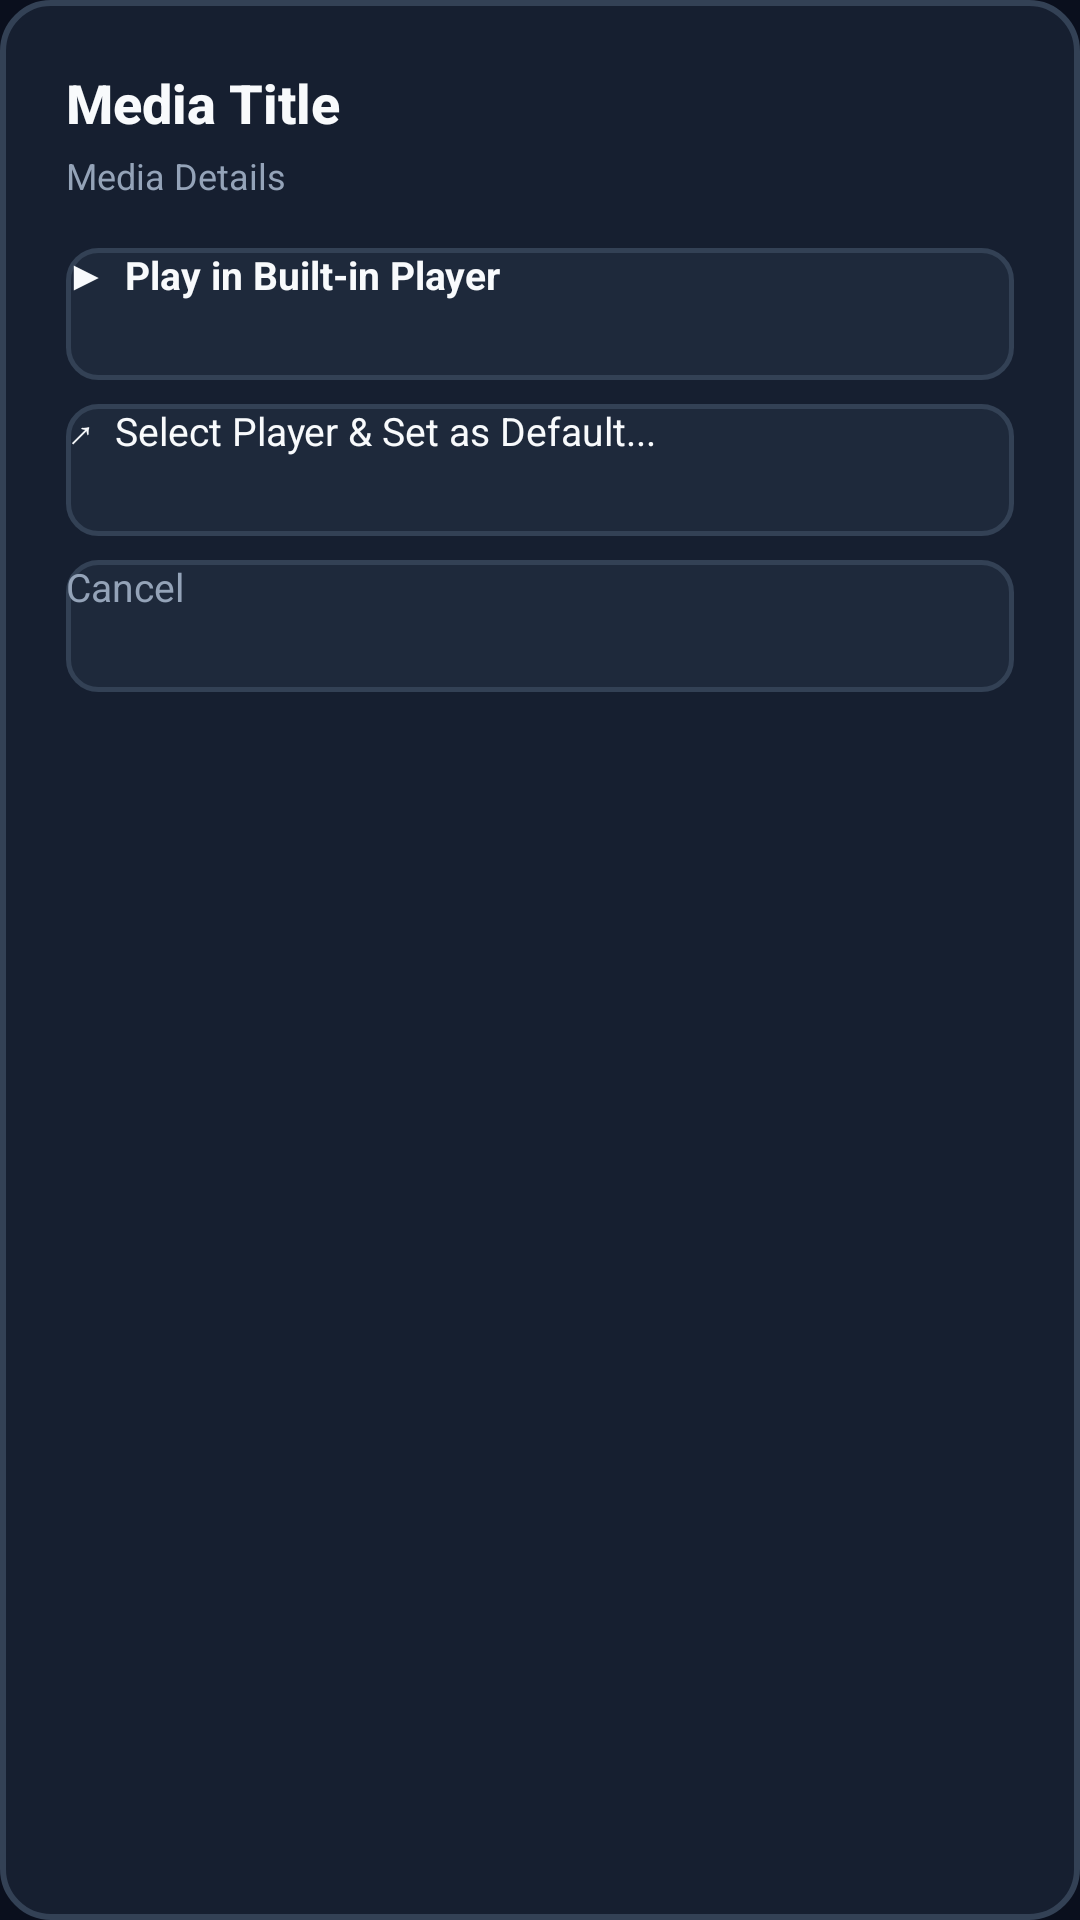

The Android layout XML behind this screen, and the referenced resources:
<!-- AndroidManifest.xml: application theme Theme.Leanback.TvClient -->
<!-- res/layout/dialog_media_action.xml -->
<?xml version="1.0" encoding="utf-8"?>
<LinearLayout xmlns:android="http://schemas.android.com/apk/res/android"
    android:layout_width="match_parent"
    android:layout_height="wrap_content"
    android:background="@drawable/bg_dialog_rounded"
    android:orientation="vertical"
    android:padding="22dp">

    
    <TextView
        android:id="@+id/tvMediaTitle"
        android:layout_width="match_parent"
        android:layout_height="wrap_content"
        android:ellipsize="end"
        android:fontFamily="sans-serif-medium"
        android:maxLines="2"
        android:text="Media Title"
        android:textColor="@color/tv_text_primary"
        android:textSize="18sp"
        android:textStyle="bold" />

    <LinearLayout
        android:layout_width="match_parent"
        android:layout_height="wrap_content"
        android:layout_marginTop="4dp"
        android:gravity="center_vertical"
        android:orientation="horizontal">

        <TextView
            android:id="@+id/tvMediaSubtitle"
            android:layout_width="0dp"
            android:layout_height="wrap_content"
            android:layout_weight="1"
            android:ellipsize="end"
            android:maxLines="1"
            android:text="Media Details"
            android:textColor="@color/tv_text_secondary"
            android:textSize="12sp" />

        <TextView
            android:id="@+id/tvDefaultNotice"
            android:layout_width="wrap_content"
            android:layout_height="wrap_content"
            android:background="@drawable/bg_badge_dolby"
            android:paddingStart="8dp"
            android:paddingTop="2dp"
            android:paddingEnd="8dp"
            android:paddingBottom="2dp"
            android:text="★ Default: VLC"
            android:textColor="#FFFFFF"
            android:textSize="10sp"
            android:textStyle="bold"
            android:visibility="gone" />
    </LinearLayout>

    
    <LinearLayout
        android:layout_width="match_parent"
        android:layout_height="wrap_content"
        android:layout_marginTop="16dp"
        android:orientation="vertical">

        
        <Button
            android:id="@+id/btnResume"
            android:layout_width="match_parent"
            android:layout_height="44dp"
            android:layout_marginBottom="8dp"
            android:background="@drawable/selector_tv_button"
            android:focusable="true"
            android:text="Resume from 00:00"
            android:textColor="@color/tv_accent"
            android:textSize="13sp"
            android:textStyle="bold"
            android:visibility="gone" />

        
        <Button
            android:id="@+id/btnPlayDefault"
            android:layout_width="match_parent"
            android:layout_height="44dp"
            android:layout_marginBottom="8dp"
            android:background="@drawable/selector_tv_button"
            android:focusable="true"
            android:text="▶  Play in Default Player (VLC)"
            android:textColor="@color/tv_accent"
            android:textSize="13sp"
            android:textStyle="bold"
            android:visibility="gone" />

        
        <Button
            android:id="@+id/btnPlayBuiltin"
            android:layout_width="match_parent"
            android:layout_height="44dp"
            android:layout_marginBottom="8dp"
            android:background="@drawable/selector_tv_button"
            android:focusable="true"
            android:text="▶  Play in Built-in Player"
            android:textColor="@color/tv_text_primary"
            android:textSize="13sp"
            android:textStyle="bold" />

        
        <Button
            android:id="@+id/btnChoosePlayer"
            android:layout_width="match_parent"
            android:layout_height="44dp"
            android:layout_marginBottom="8dp"
            android:background="@drawable/selector_tv_button"
            android:focusable="true"
            android:text="↗  Select Player &amp; Set as Default..."
            android:textColor="@color/tv_text_primary"
            android:textSize="13sp" />

        
        <Button
            android:id="@+id/btnResetDefault"
            android:layout_width="match_parent"
            android:layout_height="44dp"
            android:layout_marginBottom="8dp"
            android:background="@drawable/selector_tv_button"
            android:focusable="true"
            android:text="🔄  Reset Default (Use Built-in Player)"
            android:textColor="#F59E0B"
            android:textSize="13sp"
            android:textStyle="bold"
            android:visibility="gone" />

        
        <Button
            android:id="@+id/btnCancelAction"
            android:layout_width="match_parent"
            android:layout_height="44dp"
            android:background="@drawable/selector_tv_button"
            android:focusable="true"
            android:text="@string/btn_cancel"
            android:textColor="@color/tv_text_secondary"
            android:textSize="13sp" />
    </LinearLayout>

</LinearLayout>
<!-- resources referenced by this layout -->
<resources>
  <color name="tv_accent">#38BDF8</color>
  <color name="tv_text_primary">#F8FAFC</color>
  <color name="tv_text_secondary">#94A3B8</color>
  <!-- drawable bg_badge_dolby (drawable) -->
  <?xml version="1.0" encoding="utf-8"?>
  <shape xmlns:android="http://schemas.android.com/apk/res/android"
      android:shape="rectangle">
      <solid android:color="#B45309" />
      <corners android:radius="4dp" />
  </shape>
  <!-- drawable bg_dialog_rounded (drawable) -->
  <?xml version="1.0" encoding="utf-8"?>
  <shape xmlns:android="http://schemas.android.com/apk/res/android"
      android:shape="rectangle">
      <solid android:color="@color/tv_surface" />
      <corners android:radius="16dp" />
      <stroke
          android:width="2dp"
          android:color="@color/tv_card_border" />
  </shape>
  <!-- drawable selector_tv_button (drawable) -->
  <?xml version="1.0" encoding="utf-8"?>
  <selector xmlns:android="http://schemas.android.com/apk/res/android">
      <item android:state_focused="true" android:drawable="@drawable/bg_tv_button_focused" />
      <item android:state_pressed="true" android:drawable="@drawable/bg_tv_button_focused" />
      <item android:drawable="@drawable/bg_tv_button_normal" />
  </selector>
  <string name="btn_cancel">Cancel</string>
  <style name="Theme.Leanback.TvClient" parent="Theme.Leanback">
          <item name="colorPrimary">@color/tv_accent</item>
          <item name="colorPrimaryDark">@color/tv_bg_dark</item>
          <item name="colorAccent">@color/tv_accent</item>
          <item name="defaultBrandColor">@color/tv_bg_default</item>
          <item name="android:windowBackground">@color/tv_bg_default</item>
      </style>
  <color name="tv_surface">#161F30</color>
  <color name="tv_card_border">#334155</color>
  <!-- drawable bg_tv_button_focused (drawable) -->
  <?xml version="1.0" encoding="utf-8"?>
  <shape xmlns:android="http://schemas.android.com/apk/res/android"
      android:shape="rectangle">
      <solid android:color="@color/tv_surface_focused" />
      <corners android:radius="10dp" />
      <stroke
          android:width="2.5dp"
          android:color="@color/tv_accent" />
  </shape>
  <!-- drawable bg_tv_button_normal (drawable) -->
  <?xml version="1.0" encoding="utf-8"?>
  <shape xmlns:android="http://schemas.android.com/apk/res/android"
      android:shape="rectangle">
      <solid android:color="@color/tv_surface_elevated" />
      <corners android:radius="10dp" />
      <stroke
          android:width="1.5dp"
          android:color="@color/tv_card_border" />
  </shape>
  <color name="tv_bg_dark">#060911</color>
  <color name="tv_bg_default">#0A0F1D</color>
  <color name="tv_surface_focused">#26354D</color>
  <color name="tv_surface_elevated">#1E293B</color>
</resources>
